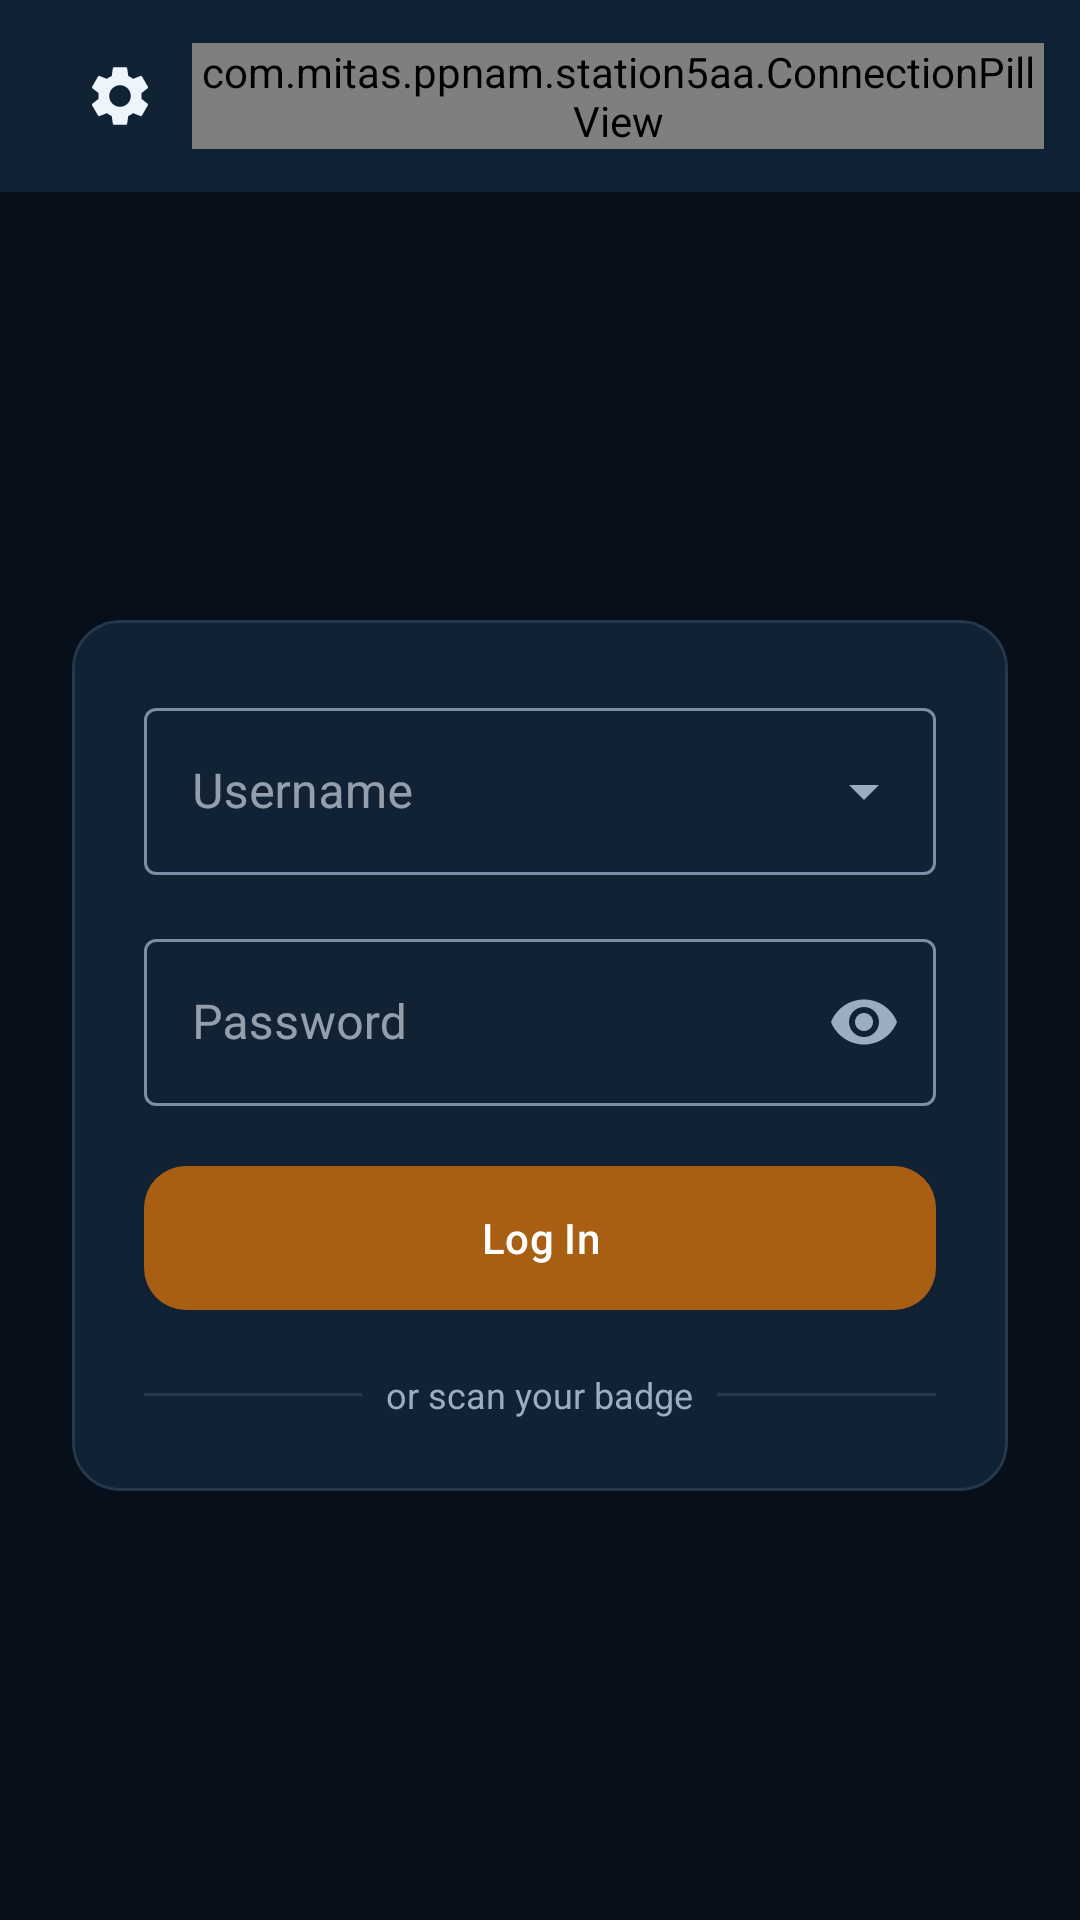

Layout XML and referenced resources for this Android screen:
<!-- AndroidManifest.xml: application theme Theme.SysOneScanner -->
<!-- res/layout/activity_login.xml -->
<?xml version="1.0" encoding="utf-8"?>
<androidx.constraintlayout.widget.ConstraintLayout xmlns:android="http://schemas.android.com/apk/res/android"
    xmlns:app="http://schemas.android.com/apk/res-auto"
    xmlns:tools="http://schemas.android.com/tools"
    android:id="@+id/main"
    android:layout_width="match_parent"
    android:layout_height="match_parent"
    android:background="@color/window_background">

    <com.google.android.material.appbar.AppBarLayout
        android:id="@+id/appBarLayout"
        android:layout_width="match_parent"
        android:layout_height="wrap_content"
        app:layout_constraintTop_toTopOf="parent">

        <com.google.android.material.appbar.MaterialToolbar
            android:id="@+id/toolbar"
            android:layout_width="match_parent"
            android:layout_height="?attr/actionBarSize"
            android:background="@color/card_background"
            app:title="@string/title_log_in"
            app:titleTextAppearance="@style/TextAppearance.SysOneScanner.ToolbarTitle">

            <LinearLayout
                android:layout_width="wrap_content"
                android:layout_height="wrap_content"
                android:layout_gravity="end"
                android:gravity="center_vertical"
                android:orientation="horizontal">

                <ImageButton
                    android:id="@+id/btnSettings"
                    android:layout_width="48dp"
                    android:layout_height="48dp"
                    android:background="?attr/selectableItemBackgroundBorderless"
                    android:contentDescription="@string/cd_settings"
                    android:src="@drawable/ic_settings_gear"
                    app:tint="@color/text_primary" />

                <com.mitas.ppnam.station5aa.ConnectionPillView
                    android:id="@+id/connectionPill"
                    android:layout_width="wrap_content"
                    android:layout_height="wrap_content"
                    android:layout_marginEnd="12dp" />
            </LinearLayout>
        </com.google.android.material.appbar.MaterialToolbar>
    </com.google.android.material.appbar.AppBarLayout>

    <androidx.core.widget.NestedScrollView
        android:id="@+id/scrollLogin"
        android:layout_width="match_parent"
        android:layout_height="0dp"
        android:clipToPadding="false"
        android:fillViewport="true"
        android:overScrollMode="never"
        app:layout_constraintBottom_toBottomOf="parent"
        app:layout_constraintEnd_toEndOf="parent"
        app:layout_constraintStart_toStartOf="parent"
        app:layout_constraintTop_toBottomOf="@id/appBarLayout">

        
        <LinearLayout
            android:layout_width="match_parent"
            android:layout_height="match_parent"
            android:gravity="center"
            android:orientation="vertical"
            android:padding="24dp">

            <com.google.android.material.card.MaterialCardView
                android:layout_width="match_parent"
                android:layout_height="wrap_content"
                app:cardBackgroundColor="@color/card_background"
                app:cardCornerRadius="16dp"
                app:cardElevation="0dp"
                app:strokeColor="@color/border_primary"
                app:strokeWidth="1dp">

                <LinearLayout
                    android:layout_width="match_parent"
                    android:layout_height="wrap_content"
                    android:orientation="vertical"
                    android:padding="24dp">

                    
                    <TextView
                        android:id="@+id/tvLoginError"
                        android:layout_width="match_parent"
                        android:layout_height="wrap_content"
                        android:layout_marginBottom="16dp"
                        android:background="@drawable/bg_error_panel"
                        android:paddingHorizontal="14dp"
                        android:paddingVertical="10dp"
                        android:textColor="@color/text_primary"
                        android:textSize="15sp"
                        android:visibility="gone"
                        tools:text="Incorrect username or password."
                        tools:visibility="visible" />

                    <com.google.android.material.textfield.TextInputLayout
                        android:id="@+id/tilUsername"
                        style="@style/Widget.SysOneScanner.TextInputLayout.ExposedDropdownMenu"
                        android:layout_width="match_parent"
                        android:layout_height="wrap_content"
                        android:hint="@string/hint_username"
                        app:boxStrokeColor="@color/text_field_stroke"
                        app:endIconTint="@color/text_muted"
                        app:hintTextColor="@color/text_secondary_dark">

                        <com.google.android.material.textfield.MaterialAutoCompleteTextView
                            android:id="@+id/etUsername"
                            android:layout_width="match_parent"
                            android:layout_height="wrap_content"
                            android:completionThreshold="0"
                            android:imeOptions="actionNext"
                            android:inputType="text|textNoSuggestions"
                            android:maxLines="1"
                            android:textColor="@color/text_primary_dark" />
                    </com.google.android.material.textfield.TextInputLayout>

                    <com.google.android.material.textfield.TextInputLayout
                        android:id="@+id/tilPassword"
                        style="@style/Widget.SysOneScanner.TextInputLayout"
                        android:layout_width="match_parent"
                        android:layout_height="wrap_content"
                        android:layout_marginTop="16dp"
                        android:hint="@string/hint_password"
                        app:boxStrokeColor="@color/text_field_stroke"
                        app:endIconMode="password_toggle"
                        app:endIconTint="@color/text_muted"
                        app:hintTextColor="@color/text_secondary_dark">

                        <com.google.android.material.textfield.TextInputEditText
                            android:id="@+id/etPassword"
                            android:saveEnabled="false"
                            android:layout_width="match_parent"
                            android:layout_height="wrap_content"
                            android:imeOptions="actionDone"
                            android:inputType="textPassword"
                            android:maxLines="1"
                            android:singleLine="true"
                            android:textColor="@color/text_primary_dark" />
                    </com.google.android.material.textfield.TextInputLayout>

                    <FrameLayout
                        android:layout_width="match_parent"
                        android:layout_height="56dp"
                        android:layout_marginTop="16dp">

                        <com.google.android.material.button.MaterialButton
                            android:id="@+id/btnLogin"
                            android:layout_width="match_parent"
                            android:layout_height="match_parent"
                            android:text="@string/btn_log_in"
                            app:backgroundTint="@color/primary_action"
                            app:cornerRadius="14dp" />

                        
                        <ProgressBar
                            android:id="@+id/progressLogin"
                            android:layout_width="24dp"
                            android:layout_height="24dp"
                            android:layout_gravity="center"
                            android:elevation="8dp"
                            android:indeterminateTint="@color/text_primary"
                            android:visibility="gone" />
                    </FrameLayout>

                    
                    <LinearLayout
                        android:layout_width="match_parent"
                        android:layout_height="wrap_content"
                        android:layout_marginTop="16dp"
                        android:gravity="center_vertical"
                        android:orientation="horizontal">

                        <View
                            android:layout_width="0dp"
                            android:layout_height="1dp"
                            android:layout_weight="1"
                            android:background="@color/border_primary" />

                        <TextView
                            android:layout_width="wrap_content"
                            android:layout_height="wrap_content"
                            android:paddingStart="8dp"
                            android:paddingEnd="8dp"
                            android:text="@string/label_or_scan_badge"
                            android:textColor="@color/text_muted"
                            android:textSize="12sp" />

                        <View
                            android:layout_width="0dp"
                            android:layout_height="1dp"
                            android:layout_weight="1"
                            android:background="@color/border_primary" />
                    </LinearLayout>
                </LinearLayout>
            </com.google.android.material.card.MaterialCardView>
        </LinearLayout>
    </androidx.core.widget.NestedScrollView>

</androidx.constraintlayout.widget.ConstraintLayout>
<!-- resources referenced by this layout -->
<resources>
  <color name="border_primary">#25384C</color>
  <color name="card_background">#102233</color>
  <color name="primary_action">@color/brand_field</color>
  <color name="text_muted">#9BAEC0</color>
  <color name="text_primary">#EDF4FB</color>
  <color name="text_primary_dark">@color/text_primary</color>
  <color name="text_secondary_dark">@color/text_muted</color>
  <color name="window_background">#07101A</color>
  <!-- drawable bg_error_panel (drawable) -->
  <?xml version="1.0" encoding="utf-8"?>
  <shape xmlns:android="http://schemas.android.com/apk/res/android" android:shape="rectangle">
      <solid android:color="@color/light_red" />
      <stroke android:width="1dp" android:color="@color/danger" />
      <corners android:radius="12dp" />
  </shape>
  <string name="btn_log_in">Log In</string>
  <string name="cd_settings">Settings</string>
  <string name="hint_password">Password</string>
  <string name="hint_username">Username</string>
  <string name="label_or_scan_badge">or scan your badge</string>
  <string name="title_log_in">Log In</string>
  <style name="TextAppearance.SysOneScanner.ToolbarTitle" parent="TextAppearance.Material3.TitleLarge">
          <item name="android:letterSpacing">-0.015</item>
          <item name="android:textColor">@color/text_primary</item>
      </style>
  <style name="Widget.SysOneScanner.TextInputLayout" parent="Widget.MaterialComponents.TextInputLayout.OutlinedBox">
          <item name="cursorColor">@color/brand_tint</item>
      </style>
  <style name="Widget.SysOneScanner.TextInputLayout.ExposedDropdownMenu" parent="Widget.MaterialComponents.TextInputLayout.OutlinedBox.ExposedDropdownMenu">
          <item name="cursorColor">@color/brand_tint</item>
      </style>
  <style name="Theme.SysOneScanner" parent="Base.Theme.SysOneScanner" />
  <color name="brand_field">@color/station_field</color>
  <color name="light_red">#452024</color>
  <color name="danger">#E25C5C</color>
  <color name="brand_tint">#E8C89D</color>
  <color name="station_field">#FFA85F14</color>
  <color name="card_background_alt">#14293D</color>
  <color name="accent_action">#25C7DA</color>
  <style name="AppAlertDialogTheme" parent="ThemeOverlay.Material3.MaterialAlertDialog">
          <item name="alertDialogStyle">@style/AppAlertDialog</item>
          <item name="materialAlertDialogTitleTextStyle">@style/AppAlertDialogTitle</item>
          <item name="materialAlertDialogBodyTextStyle">@style/AppAlertDialogBody</item>
          <item name="buttonBarPositiveButtonStyle">@style/AppAlertDialogButton.Destructive</item>
          <item name="buttonBarNegativeButtonStyle">@style/AppAlertDialogButton.Neutral</item>
      </style>
  <style name="AppAlertDialog" parent="MaterialAlertDialog.Material3">
          <item name="backgroundTint">@color/card_background</item>
          <item name="shapeAppearance">@style/ShapeAppearance.SysOneScanner.Dialog</item>
          <item name="backgroundInsetStart">24dp</item>
          <item name="backgroundInsetEnd">24dp</item>
      </style>
  <style name="AppAlertDialogTitle" parent="MaterialAlertDialog.Material3.Title.Text">
          <item name="android:textColor">@color/text_primary</item>
      </style>
  <style name="AppAlertDialogBody" parent="MaterialAlertDialog.Material3.Body.Text">
          <item name="android:textColor">@color/text_muted</item>
      </style>
  <style name="AppAlertDialogButton.Destructive" parent="Widget.Material3.Button.TextButton.Dialog">
          <item name="android:textColor">@color/danger_text</item>
          <item name="android:textAllCaps">false</item>
      </style>
  <style name="AppAlertDialogButton.Neutral" parent="Widget.Material3.Button.TextButton.Dialog">
          <item name="android:textColor">@color/text_primary</item>
          <item name="android:textAllCaps">false</item>
      </style>
  <style name="ShapeAppearance.SysOneScanner.Dialog" parent="ShapeAppearance.Material3.Corner.ExtraLarge">
          <item name="cornerSize">28dp</item>
      </style>
  <color name="danger_text">#EF7B7B</color>
</resources>
